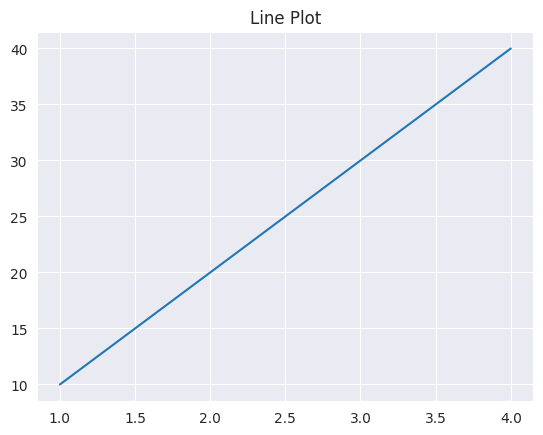
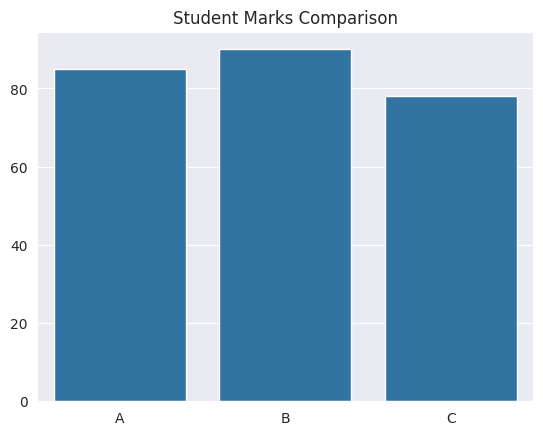
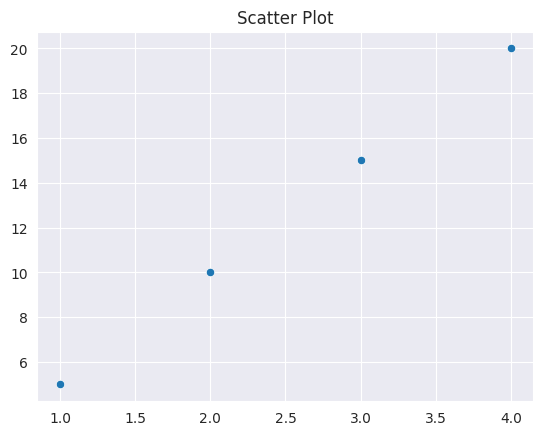
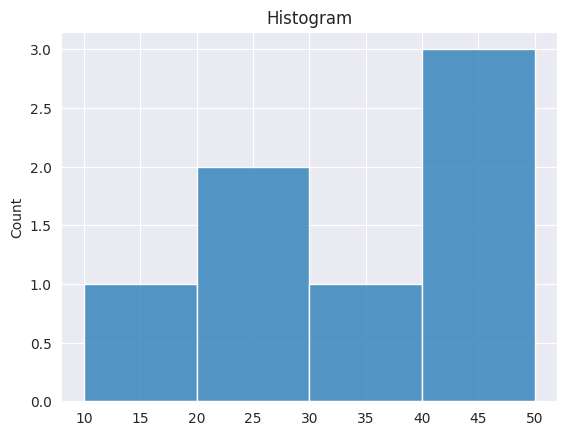

Source code (Python) for these figures, in order:
import seaborn as sns
import matplotlib.pyplot as plt

x = [1, 2, 3, 4]
y = [10, 20, 30, 40]

sns.set_style("darkgrid")
sns.lineplot(x=x, y=y)

plt.title("Line Plot")
plt.show()


students = ["A", "B", "C"]
marks = [85, 90, 78]

sns.barplot(x=students, y=marks)

plt.title("Student Marks Comparison")
plt.show()


x = [1, 2, 3, 4]
y = [5, 10, 15, 20]

sns.scatterplot(x=x, y=y)

plt.title("Scatter Plot")
plt.show()


data = [10, 20, 20, 30, 40, 40, 50]

sns.histplot(data)

plt.title("Histogram")
plt.show()
